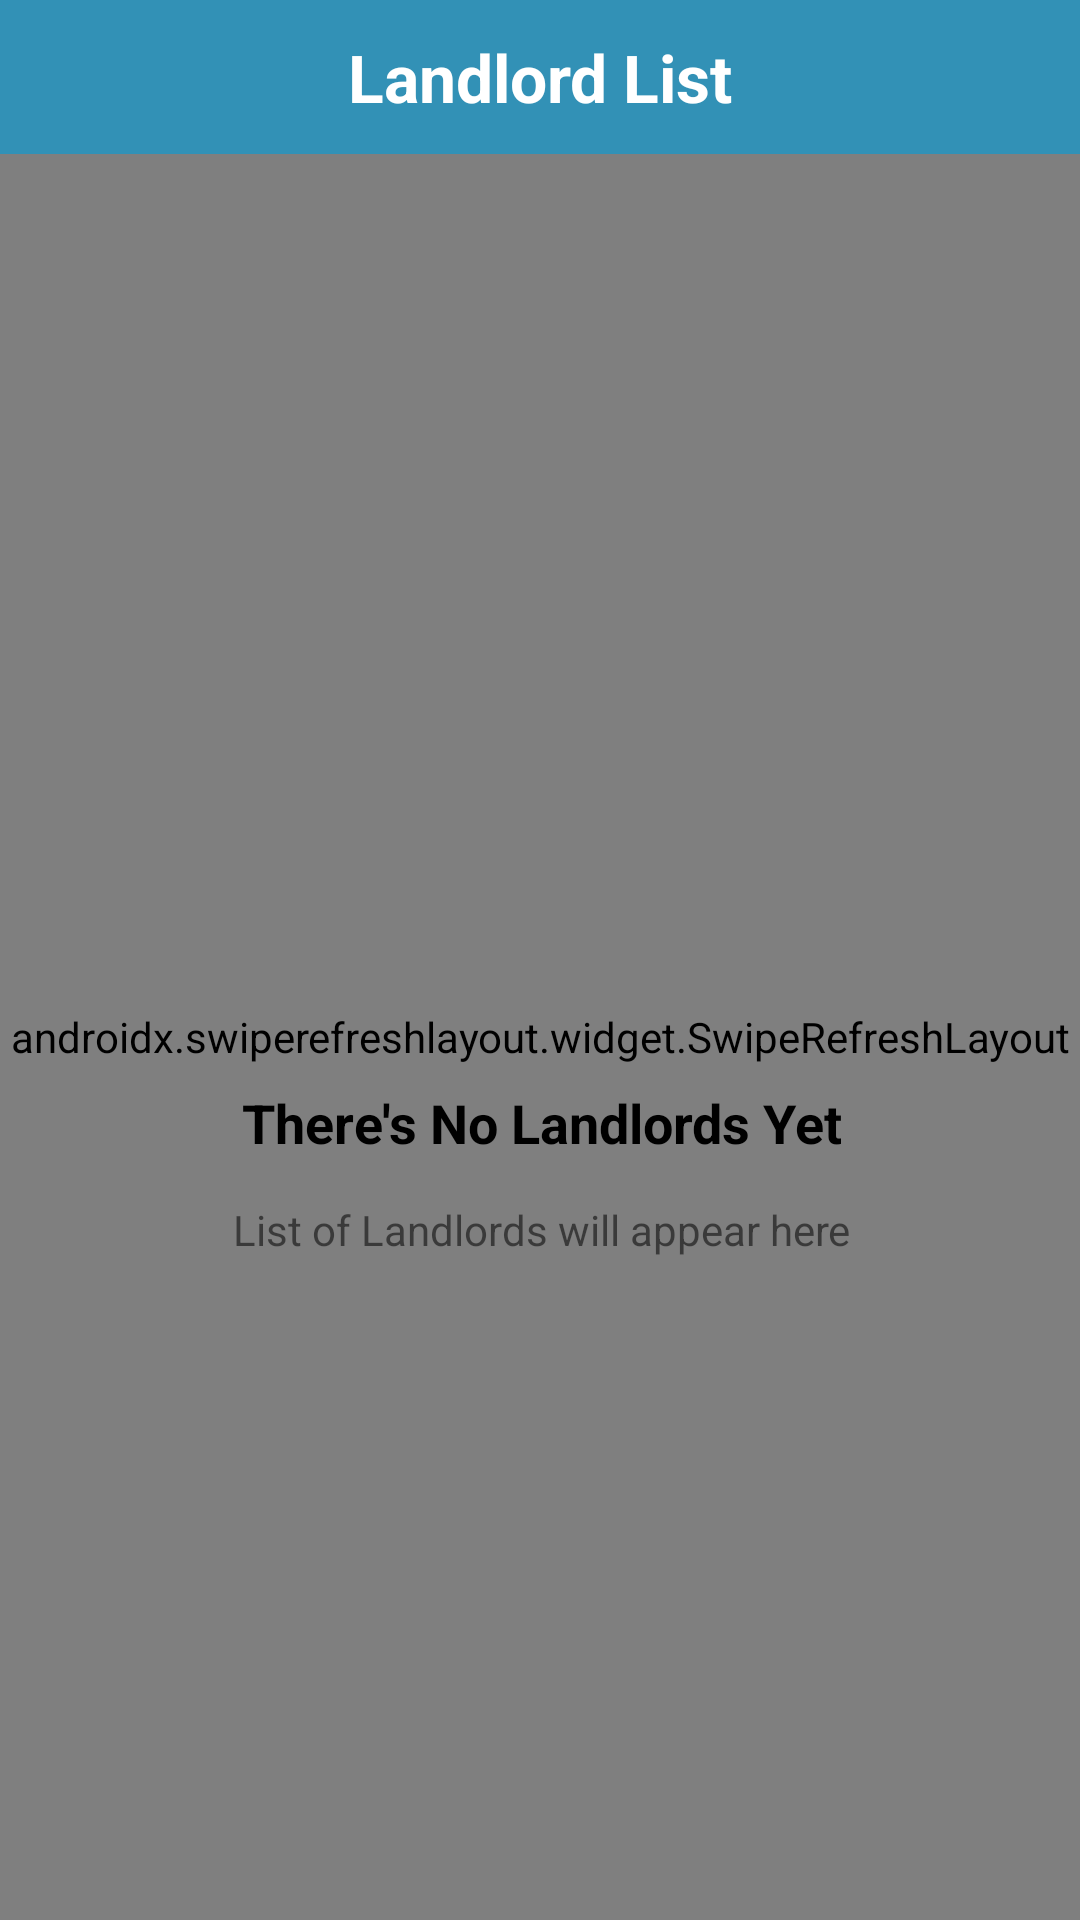

Write the Android layout XML for this screen, with the resource values it uses.
<!-- AndroidManifest.xml: application theme Theme.EspasyoAdmin -->
<!-- res/layout/admin_activity_show_landlord_list.xml -->
<?xml version="1.0" encoding="utf-8"?>
<androidx.constraintlayout.widget.ConstraintLayout xmlns:android="http://schemas.android.com/apk/res/android"
    xmlns:app="http://schemas.android.com/apk/res-auto"
    xmlns:tools="http://schemas.android.com/tools"
    android:layout_width="match_parent"
    android:layout_height="match_parent"
    tools:context=".admin.views.ShowLandlordListActivity">

    <androidx.constraintlayout.widget.ConstraintLayout
        android:id="@+id/constraintLayout"
        android:layout_width="match_parent"
        android:layout_height="0dp"
        android:background="@color/espasyo_blue_200"
        app:layout_constraintHeight_percent=".08"
        app:layout_constraintEnd_toEndOf="parent"
        app:layout_constraintStart_toStartOf="parent"
        app:layout_constraintTop_toTopOf="parent">

        <TextView
            android:layout_width="wrap_content"
            android:layout_height="wrap_content"
            android:text="Landlord List"
            android:textColor="@color/white"
            android:textSize="22sp"
            android:textStyle="bold"
            app:layout_constraintBottom_toBottomOf="parent"
            app:layout_constraintEnd_toEndOf="parent"
            app:layout_constraintStart_toStartOf="parent"
            app:layout_constraintTop_toTopOf="parent" />

    </androidx.constraintlayout.widget.ConstraintLayout>

    <androidx.swiperefreshlayout.widget.SwipeRefreshLayout
        android:id="@+id/landlordListRVSwipeRefresh"
        android:layout_width="match_parent"
        android:layout_height="0dp"
        app:layout_constraintBottom_toBottomOf="parent"
        app:layout_constraintEnd_toEndOf="parent"
        app:layout_constraintHeight_percent=".92"
        app:layout_constraintStart_toStartOf="parent"
        app:layout_constraintTop_toTopOf="parent"
        app:layout_constraintVertical_bias="1.0">

        <com.capstone.espasyoadmin.admin.widgets.LandlordRecyclerView
            android:id="@+id/landlordListRecyclerView"
            android:layout_width="match_parent"
            android:layout_height="match_parent"
            android:layout_margin="4dp"
            app:layout_constraintBottom_toBottomOf="parent"
            app:layout_constraintEnd_toEndOf="parent"
            app:layout_constraintHorizontal_bias="0.47"
            app:layout_constraintStart_toStartOf="parent"
            app:layout_constraintTop_toBottomOf="@+id/linearLayout3"
            app:layout_constraintVertical_bias="0.109" />

    </androidx.swiperefreshlayout.widget.SwipeRefreshLayout>

    <include
        android:id="@+id/empty_landlord_state_landlordList"
        layout="@layout/admin_empty_landlord_recyclerview"
        app:layout_constraintBottom_toBottomOf="@+id/landlordListRVSwipeRefresh"
        app:layout_constraintEnd_toEndOf="parent"
        app:layout_constraintStart_toStartOf="parent"
        app:layout_constraintTop_toTopOf="parent" />

</androidx.constraintlayout.widget.ConstraintLayout>
<!-- res/layout/admin_empty_landlord_recyclerview.xml (included above) -->
<?xml version="1.0" encoding="utf-8"?>
<androidx.constraintlayout.widget.ConstraintLayout
    xmlns:android="http://schemas.android.com/apk/res/android"
    xmlns:app="http://schemas.android.com/apk/res-auto"
    android:layout_width="match_parent"
    android:layout_height="match_parent">


    <TextView
        android:id="@+id/textView9"
        android:layout_width="wrap_content"
        android:layout_height="wrap_content"
        android:text="There's No Landlords Yet"
        android:textAlignment="center"
        android:textColor="@color/black"
        android:textSize="18sp"
        android:textStyle="bold"
        app:layout_constraintBottom_toBottomOf="parent"
        app:layout_constraintEnd_toEndOf="parent"
        app:layout_constraintHorizontal_bias="0.503"
        app:layout_constraintStart_toStartOf="parent"
        app:layout_constraintTop_toTopOf="parent"
        app:layout_constraintVertical_bias="0.588" />

    <TextView
        android:layout_width="248dp"
        android:layout_height="35dp"
        android:text="List of Landlords will appear here"
        android:textAlignment="center"
        app:layout_constraintBottom_toBottomOf="parent"
        app:layout_constraintEnd_toEndOf="parent"
        app:layout_constraintHorizontal_bias="0.503"
        app:layout_constraintStart_toStartOf="parent"
        app:layout_constraintTop_toBottomOf="@+id/textView9"
        app:layout_constraintVertical_bias="0.064" />

    <ImageView
        android:id="@+id/imageView4"
        android:layout_width="150dp"
        android:layout_height="150dp"
        android:layout_marginBottom="32dp"
        app:layout_constraintBottom_toTopOf="@+id/textView9"
        app:layout_constraintEnd_toEndOf="parent"
        app:layout_constraintStart_toStartOf="parent"
        app:layout_constraintTop_toTopOf="parent"
        app:layout_constraintVertical_bias="1.0"
        app:srcCompat="@drawable/img_landlord"/>

</androidx.constraintlayout.widget.ConstraintLayout>
<!-- resources referenced by this layout -->
<resources>
  <color name="black">#FF000000</color>
  <color name="espasyo_blue_200">#3291B6</color>
  <color name="white">#FFFFFFFF</color>
  <style name="Theme.EspasyoAdmin" parent="Theme.MaterialComponents.Light.NoActionBar">
          
          <item name="colorPrimary">@color/espasyo_blue_700</item>
          <item name="colorPrimaryVariant">@color/espasyo_blue_200</item>
          <item name="colorOnPrimary">@color/white</item>
          
          <item name="colorSecondary">@color/teal_200</item>
          <item name="colorSecondaryVariant">@color/teal_700</item>
          <item name="colorOnSecondary">@color/black</item>
          
          <item name="android:statusBarColor" tools:targetApi="l">?attr/colorPrimaryVariant</item>
          
      </style>
  <color name="espasyo_blue_700">#00668F</color>
  <color name="teal_200">#007EB1</color>
  <color name="teal_700">#FF018786</color>
</resources>
